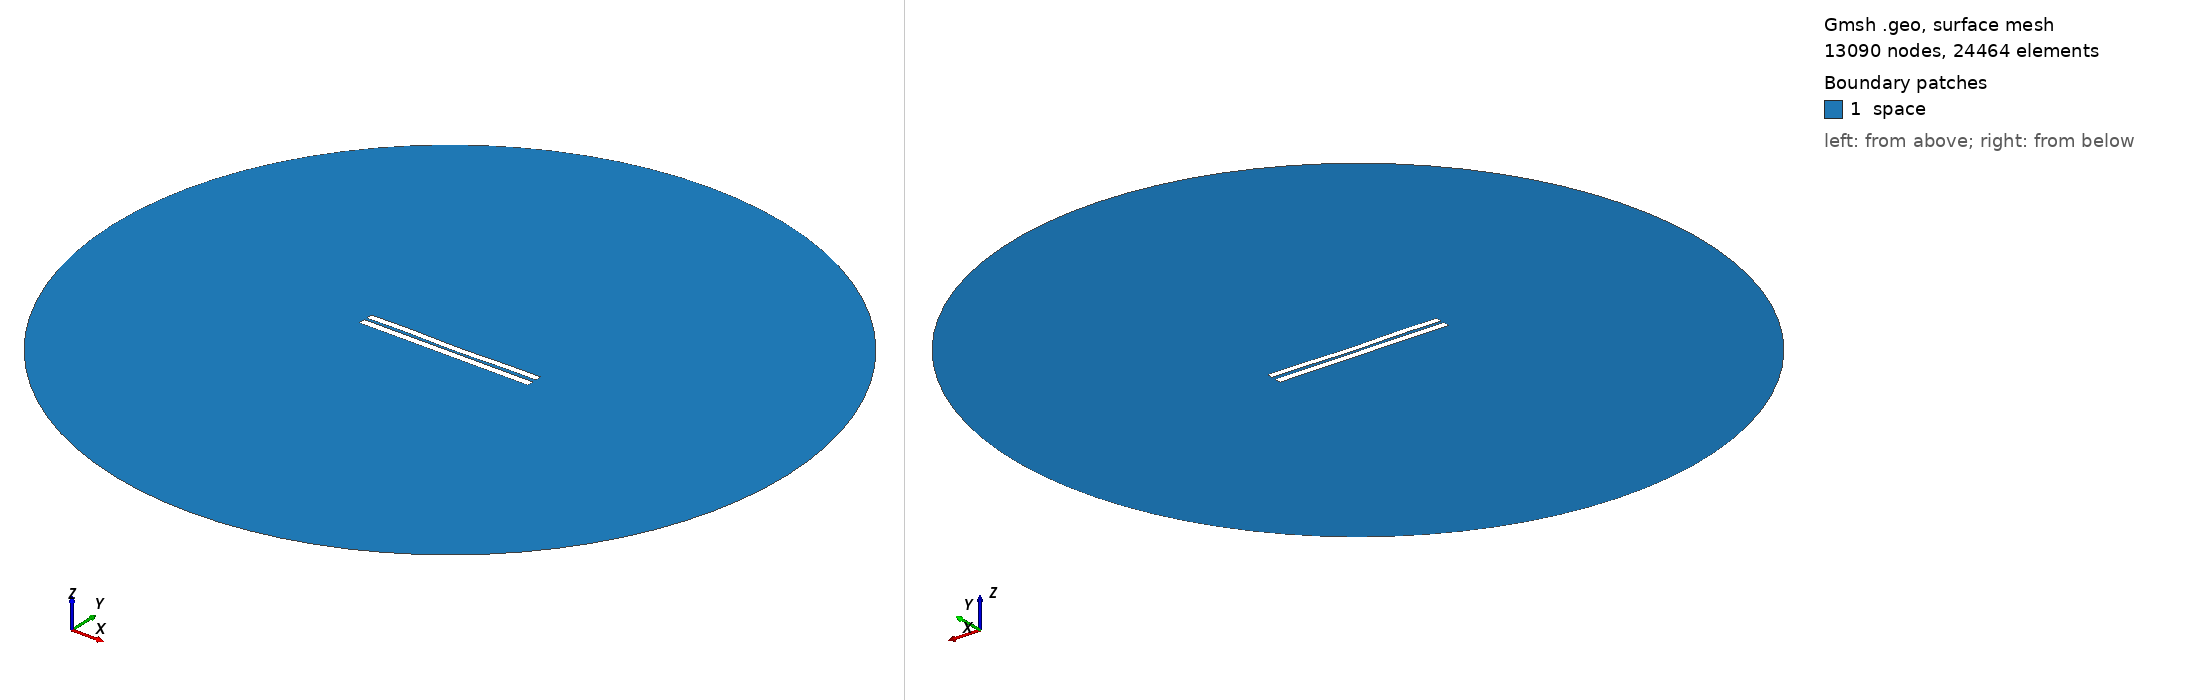

Gmsh geometry script, surface-meshed: 13090 nodes, 24464 surface elements. Boundary patches (legend numbers): 1 space. Left view from above one corner, right view from below the opposite corner. Legend entries are the model's physical surfaces. The drawing asked Gmsh for element sizes between 1% and 20% of the model's largest extent; the script's own settings can give other sizes.

=== 3645.geo (drawn) ===
//---------------------------------------
// Geometry kernel
//---------------------------------------

SetFactory("OpenCASCADE");



//---------------------------------------
// Parameters of the geometry
//---------------------------------------

// Overetch of the upper plate
overetch = 0.125;

// Distance between the plates
distance = 1.5;

// Discretization over the x axis (for the deformation)
nx = 50; 

// Length of the plate
L = 100 - overetch; 

// Number of modes
n = 4; 

// 1st mode coefficient
coeff(1) = 0.15;
beta(1) = 0.596864 * 3.1415926535 / L;

// 2nd mode coefficient
coeff(2) = -0.15;
beta(2) = 1.49418 * 3.1415926535 / L;

// 3rd mode coefficient
coeff(3) = 0.07499999999999998;
beta(3) = 2.50025 * 3.1415926535 / L;

// 4th mode coefficient
coeff(4) = 0.15;
beta(4) = 3.49999 * 3.1415926535 / L;



//---------------------------------------
// Upper plate (deformed rectangle)
//---------------------------------------

// Coordiantes of the upper plate
xmin = -50;
xmax = 50 - overetch;

// Height of the upper plate
yheight = 4 - 2 * overetch;

// Indexes of the points
UpperID[] = {};
LowerID[] = {};
LeftID[] = {};
RightID[] = {};

// Point index
p = 1;

// Horizontal edges
For i In {1:nx}
    x = xmin + (i-1)*(xmax - xmin)/(nx-1);

    y_bottom = distance / 2 + overetch;
    For j In {1:n}
        C = (Cosh(beta(j)*L) + Cos(beta(j)*L)) / (Sinh(beta(j)*L) + Sin(beta(j)*L));
        y_bottom  = y_bottom + coeff(j) * (Cosh(beta(j)*(x+50)) - Cos(beta(j)*(x+50)) - C * (Sinh(beta(j)*(x+50)) - Sin(beta(j)*(x+50))));
    EndFor

    y_top = y_bottom + yheight;

    Point(p) = {x, y_top, 0, 1.0};
    UpperID[i] = p;
    p = p + 1;

    Point(p) = {x, y_bottom, 0, 1.0};
    LowerID[i] = p;
    p = p + 1;
EndFor

// Create point lists
UpperPts[] = {}; LowerPts[] = {};
For i In {1:nx}
  UpperPts[] += {UpperID[i]};
  LowerPts[] += {LowerID[i]};
EndFor

// Build splines
Spline(1) = {UpperPts[]};
Spline(2) = {LowerPts[]};
Line(3) = {LowerPts[nx-1], UpperPts[nx-1]};
Line(4) = {LowerPts[0], UpperPts[0]};

// Build the plane surface
Curve Loop(1) = {2, 3, -1, -4};
Plane Surface(1) = {1};



//---------------------------------------
// Lower plate (rectangle)
//---------------------------------------

// Vertices
Point(1001) = {-50, -1, 0, 1.0};
Point(1002) = { 50, -1, 0, 1.0};
Point(1003) = { 50,  -5, 0, 1.0};
Point(1004) = {-50,  -5, 0, 1.0};

// Edges
Line(5) = {1001, 1002};
Line(6) = {1002, 1003};
Line(7) = {1003, 1004};
Line(8) = {1004, 1001};

// Plane surface
Line Loop(2) = {5, 6, 7, 8};
Plane Surface(2) = {2}; 



//---------------------------------------
// Outer (fictious) boundary
//---------------------------------------

// Points
Point(1005) = {0, 0, 0};       // Center
Point(1006) = {200, 0, 0};     // Start point
Point(1007) = {0, 200, 0};     // 90 degrees
Point(1008) = {-200, 0, 0};    // 180 degrees
Point(1009) = {0, -200, 0};    // 270 degrees

// Circle arcs (each needs start, center, end)
Circle(9) = {1006, 1005, 1007};
Circle(10) = {1007, 1005, 1008};
Circle(11) = {1008, 1005, 1009};
Circle(12) = {1009, 1005, 1006};

// Plane surface for the entire domain
Curve Loop(3) = {9, 10, 11, 12};
Surface(3) = {3};

// Subtract the plates from the whole domain to obtain the actual domain where we want to solve the equations
BooleanDifference{ Surface{3}; Delete; }{ Surface{1}; Surface{2}; Delete; }




//---------------------------------------
// Transfinite Lines/Curves
//---------------------------------------

// Set the number of points on the boundaries
r = 7;

// Plates
Transfinite Curve {1, 2} = 50*r Using Progression 1;
Transfinite Curve {3, 4} = 2*r Using Progression 1;
Transfinite Line {5, 7} = 50*r Using Progression 1;
Transfinite Line {6, 8} = 2*r Using Progression 1;

// Outer boundary
Transfinite Line {9, 10, 11, 12} = 20 Using Progression 1;



//---------------------------------------
// Physical groups
//---------------------------------------                

// Physical curves (boundaries)
Physical Line("force_segment", 10) = {2};
Physical Line("upper_plate", 11) = {1, 3, 4};
Physical Line("lower_plate", 12) = {5, 6, 7, 8};
Physical Line("boundary", 20) = {9, 10, 11, 12};

// Physical Surfaces
Physical Surface("space", 30) = {3};



//---------------------------------------
// 6. Generate the Mesh
//---------------------------------------

// 2D mesh generation
Mesh 2;
